Run: headless pygame with SDL's dummy video driver; simulated clock (each Clock.tick advances the game by its frame time, no real sleeping); random seed 0; keys injected as events and as key.get_pressed() state; mouse plan: one left click at the window centre at the start of phase 2, then a move to the lower-right quarter at the start of phase 3.
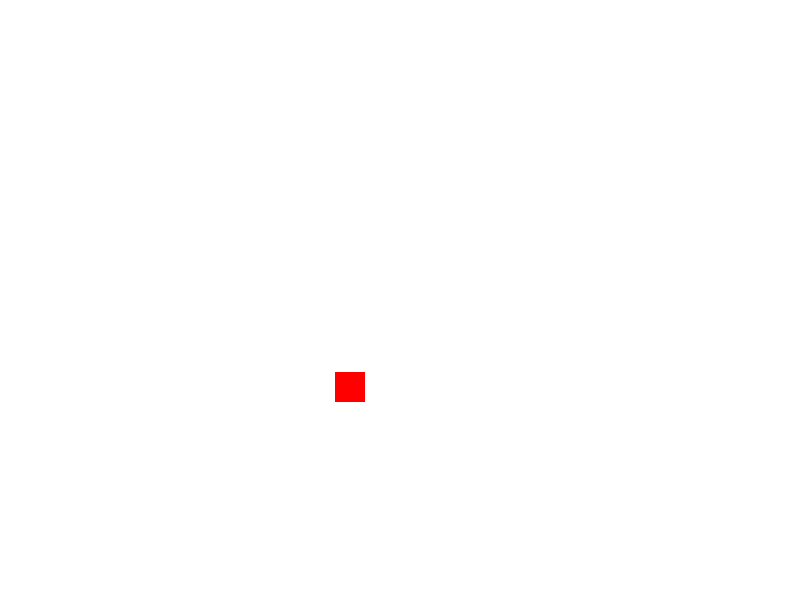
Frame 1 of 4 · flips 1–60 · no input
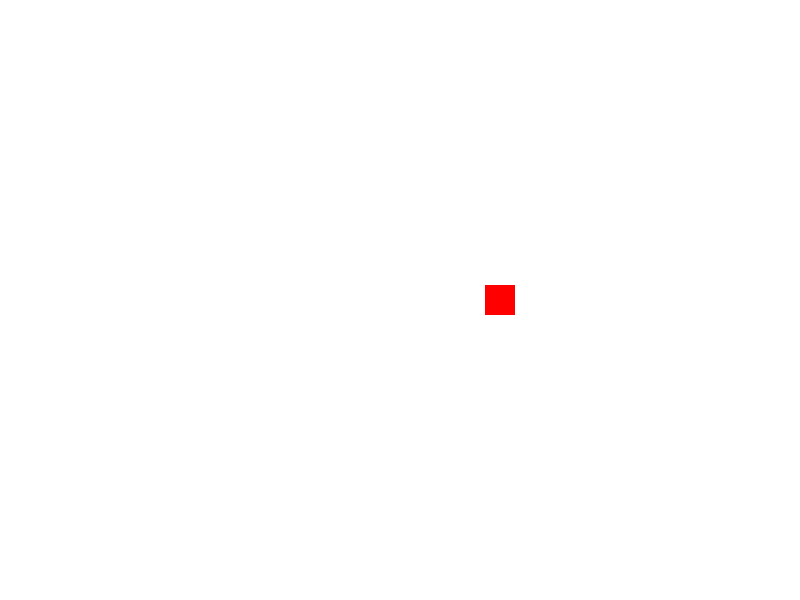
Frame 2 of 4 · flips 61–180 · clicked the window centre · tapped SPACE, RETURN · held RIGHT (→), D
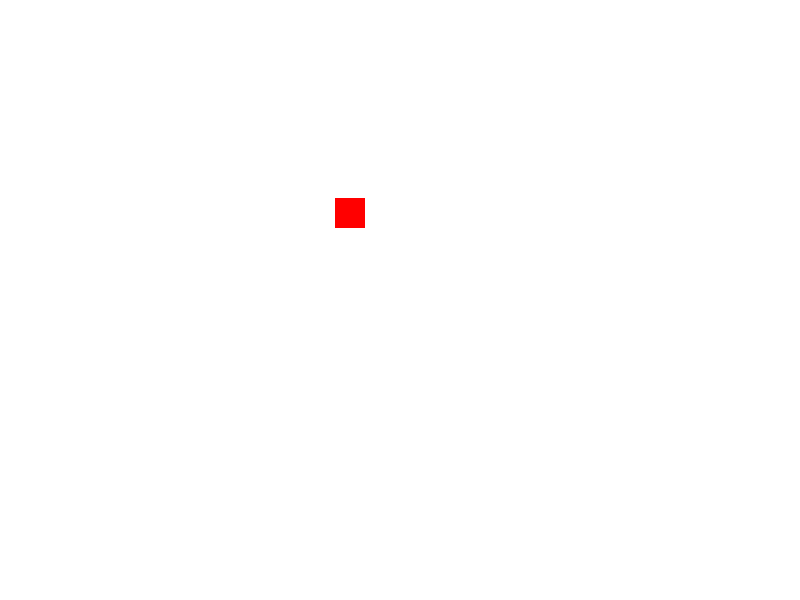
Frame 3 of 4 · flips 181–300 · moved the mouse to the lower-right quarter · held DOWN (↓), S
Frame 4 of 4 · flips 301–420 · held LEFT (←), A, UP (↑), W · screen same as frame 1, image omitted

The pygame program that drew these frames:

import pygame
import math

pygame.init()

width, height = 800, 600
screen = pygame.display.set_mode((width, height))
clock = pygame.time.Clock()

WHITE = (255, 255, 255)
BLUE = (0, 0, 255)
RED = (255, 0, 0)

class MovingObject(pygame.sprite.Sprite):
    def __init__(self, x, y, color):
        super().__init__()
        self.image = pygame.Surface((30, 30))
        self.image.fill(color)
        self.rect = self.image.get_rect(center=(x, y))
        self.angle = 0
        self.speed = 2

    def update(self):
        self.angle += self.speed
        self.rect.centerx = width // 2 + 100 * math.cos(math.radians(self.angle))
        self.rect.centery = height // 2 + 100 * math.sin(math.radians(self.angle))

def raycast(origin, target_pos):
    dx = target_pos[0] - origin.rect.centerx
    dy = target_pos[1] - origin.rect.centery

    distance = math.hypot(dx, dy)
    if distance > 0:
        dx, dy = dx / distance, dy / distance

    test_pos = origin.rect.center
    for _ in range(int(distance)):
        test_pos = (test_pos[0] + dx, test_pos[1] + dy)
        if origin.rect.collidepoint(test_pos):
            return test_pos

    return None

obj1 = MovingObject(100, 100, RED)

running = True
while running:
    screen.fill(WHITE)

    for event in pygame.event.get():
        if event.type == pygame.QUIT:
            running = False

    obj1.update()

    mouse_pos = pygame.mouse.get_pos()

    collision_point = raycast(obj1, mouse_pos)
    if collision_point:
        pygame.draw.line(screen, BLUE, obj1.rect.center, collision_point, 1)

    screen.blit(obj1.image, obj1.rect)

    pygame.display.flip()
    clock.tick(60)

pygame.quit()
